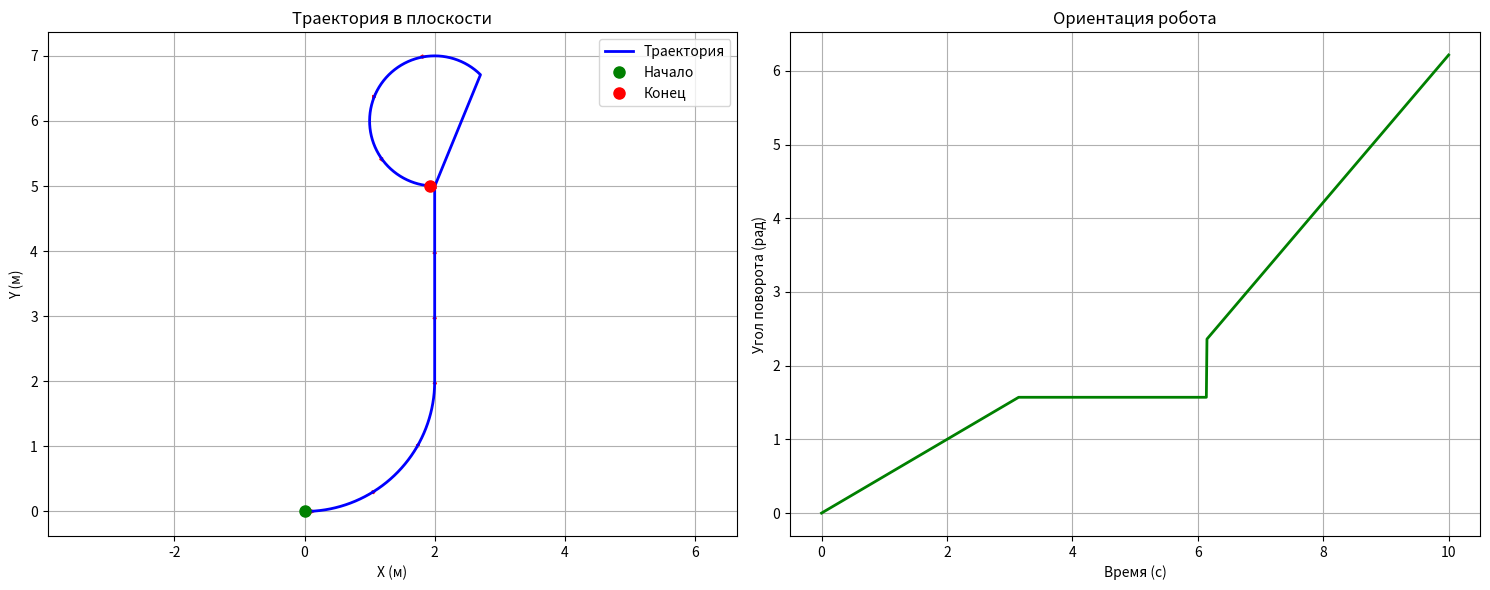

Write the Python code that produced this figure. (Note: this script raises an exception after producing the figure.)
import numpy as np
import matplotlib.pyplot as plt
from scipy.integrate import odeint
import os

class FourWheelMobileRobot:
    """
    Модель четырехколесного мобильного робота с ограниченной мобильностью
    """
    
    def __init__(self, L=0.3, W=0.2, R=0.05, m=10.0, I=1.0):
        """
        Параметры робота:
        L - база робота (расстояние между передними и задними колесами)
        W - колея (расстояние между левыми и правыми колесами)  
        R - радиус колес
        m - масса робота
        I - момент инерции
        """
        self.L = L
        self.W = W
        self.R = R
        self.m = m
        self.I = I
        
        # Матрица конфигурации приводов (4 колеса)
        self.B = np.array([
            [1, 1, 1, 1],  # vx
            [1, -1, 1, -1],  # vy  
            [1, 1, -1, -1]   # omega
        ]) / (4 * R)
        
    def dynamics(self, state, t, u):
        """
        Динамическая модель робота
        state = [x, y, theta, vx, vy, omega]
        u = [u1, u2, u3, u4] - управляющие сигналы на колеса
        """
        x, y, theta, vx, vy, omega = state
        
        # Преобразование управляющих сигналов в скорости
        v = self.B @ u
        
        # Динамические уравнения
        dx_dt = vx * np.cos(theta) - vy * np.sin(theta)
        dy_dt = vx * np.sin(theta) + vy * np.cos(theta)
        dtheta_dt = omega
        
        # Упрощенная динамика (без учета сил трения и инерции)
        dvx_dt = v[0]
        dvy_dt = v[1] 
        domega_dt = v[2]
        
        return [dx_dt, dy_dt, dtheta_dt, dvx_dt, dvy_dt, domega_dt]
    
    def simulate(self, x0, t_span, u_func):
        """
        Симуляция движения робота
        x0 - начальное состояние
        t_span - временной интервал
        u_func - функция управления u(t)
        """
        def rhs(state, t):
            u = u_func(t)
            return self.dynamics(state, t, u)
            
        sol = odeint(rhs, x0, t_span)
        return sol

def generate_trajectory(t, R1=2.0, R2=1.0, alpha=np.pi/4, delta=np.pi/2, t_straight=3.0):
    """
    Генерация заданной траектории
    R1 - радиус первой окружности
    R2 - радиус второй окружности  
    alpha - угол поворота
    delta - угол дуги первой окружности
    t_straight - время движения по прямой
    """
    # Начальная позиция
    x0, y0 = 0.0, 0.0
    theta0 = 0.0
    
    # Параметры траектории
    v_circle = 1.0  # скорость движения по окружности
    v_straight = 1.0  # скорость движения по прямой
    
    # Временные интервалы
    t1 = R1 * delta / v_circle  # время движения по первой окружности
    t2 = t1 + t_straight  # время движения по прямой
    t3 = t2 + R2 * np.pi / v_circle  # время движения по второй окружности
    
    x_traj = np.zeros_like(t)
    y_traj = np.zeros_like(t)
    theta_traj = np.zeros_like(t)
    
    for i, ti in enumerate(t):
        if ti <= t1:
            # Движение по первой окружности
            angle = delta * ti / t1
            x_traj[i] = x0 + R1 * np.sin(angle)
            y_traj[i] = y0 + R1 * (1 - np.cos(angle))
            theta_traj[i] = angle
        elif ti <= t2:
            # Движение по прямой
            t_straight_local = ti - t1
            x_traj[i] = x0 + R1 * np.sin(delta) + v_straight * t_straight_local * np.cos(delta)
            y_traj[i] = y0 + R1 * (1 - np.cos(delta)) + v_straight * t_straight_local * np.sin(delta)
            theta_traj[i] = delta
        else:
            # Движение по второй окружности
            t_circle2 = ti - t2
            angle2 = np.pi * t_circle2 / (t3 - t2)
            center_x = x0 + R1 * np.sin(delta) + v_straight * t_straight * np.cos(delta)
            center_y = y0 + R1 * (1 - np.cos(delta)) + v_straight * t_straight * np.sin(delta)
            
            x_traj[i] = center_x + R2 * np.sin(delta + alpha + angle2)
            y_traj[i] = center_y + R2 * (1 - np.cos(delta + alpha + angle2))
            theta_traj[i] = delta + alpha + angle2
    
    return x_traj, y_traj, theta_traj

def plot_trajectory(x_traj, y_traj, theta_traj, t, title="Траектория движения робота"):
    """Построение графика траектории"""
    fig, (ax1, ax2) = plt.subplots(1, 2, figsize=(15, 6))
    
    # Траектория в плоскости
    ax1.plot(x_traj, y_traj, 'b-', linewidth=2, label='Траектория')
    ax1.plot(x_traj[0], y_traj[0], 'go', markersize=8, label='Начало')
    ax1.plot(x_traj[-1], y_traj[-1], 'ro', markersize=8, label='Конец')
    
    # Стрелки направления
    step = len(t) // 10
    for i in range(0, len(t), step):
        ax1.arrow(x_traj[i], y_traj[i], 
                 0.1 * np.cos(theta_traj[i]), 0.1 * np.sin(theta_traj[i]),
                 head_width=0.05, head_length=0.05, fc='red', ec='red')
    
    ax1.set_xlabel('X (м)')
    ax1.set_ylabel('Y (м)')
    ax1.set_title('Траектория в плоскости')
    ax1.legend()
    ax1.grid(True)
    ax1.axis('equal')
    
    # Угол поворота во времени
    ax2.plot(t, theta_traj, 'g-', linewidth=2)
    ax2.set_xlabel('Время (с)')
    ax2.set_ylabel('Угол поворота (рад)')
    ax2.set_title('Ориентация робота')
    ax2.grid(True)
    
    plt.tight_layout()
    return fig

def main():
    # Параметры робота
    robot = FourWheelMobileRobot(L=0.3, W=0.2, R=0.05, m=10.0, I=1.0)
    
    # Временной интервал
    t = np.linspace(0, 10, 1000)
    
    # Генерация траектории
    x_traj, y_traj, theta_traj = generate_trajectory(t, R1=2.0, R2=1.0, 
                                                   alpha=np.pi/4, delta=np.pi/2, 
                                                   t_straight=3.0)
    
    # Построение графиков
    fig = plot_trajectory(x_traj, y_traj, theta_traj, t)
    
    # Сохранение результатов
    output_dir = "/home/<user>/projects/itmo/Planning-trajectories-of-movement/lab2/images/task1"
    os.makedirs(output_dir, exist_ok=True)
    
    fig.savefig(os.path.join(output_dir, "trajectory.png"), dpi=300, bbox_inches='tight')
    plt.close()
    
    # Сохранение данных
    np.savez(os.path.join(output_dir, "trajectory_data.npz"),
             t=t, x=x_traj, y=y_traj, theta=theta_traj)
    
    print(f"Результаты сохранены в {output_dir}")
    print(f"Параметры робота: L={robot.L}, W={robot.W}, R={robot.R}")
    print(f"Масса: {robot.m} кг, Момент инерции: {robot.I} кг⋅м²")

if __name__ == "__main__":
    main()
